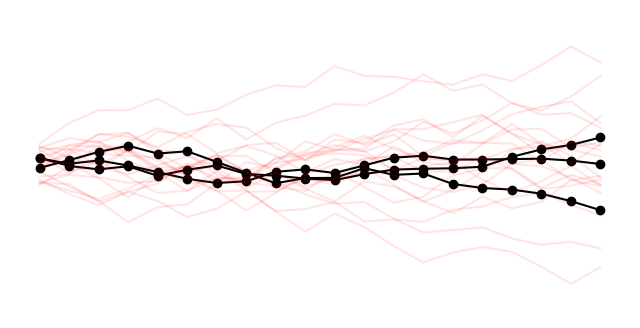

Reproduce this figure in Python.
import matplotlib.pyplot as plt
import numpy as np


def plot_trajectory():
    # Parameters
    num_points = 20  # Number of points
    x_spacing = 1  # Fixed horizontal distance
    y_offset = 0.2  # Maximum vertical offset

    # Generate points
    x = np.arange(num_points) * x_spacing
    y = np.random.uniform(-y_offset, y_offset, num_points)

    # Plot
    plt.figure(figsize=(8, 2))
    plt.plot(x, y, marker="o", linestyle="-", color="black")

    # Add labels with LaTeX subscripts
    plt.text(x[0], y[0] + 0.15, f"$s_{{{0}}}$", ha="center", fontsize=15)
    plt.text(
        x[num_points - 1],
        y[num_points - 1] + 0.15,
        f"$s_{{T}}$",
        ha="center",
        fontsize=15,
    )

    plt.ylim(min(y) - 0.2, max(y) + 0.3)  # Add padding above and below
    # Remove axes
    plt.axis("off")

    plt.show()


def generate_trajectory(num_points, x_spacing, y_offset, start_y=0):
    x = np.arange(num_points) * x_spacing
    ys = [start_y]
    for i in range(1, num_points):
        ys.append(ys[i - 1] + np.random.uniform(-y_offset, y_offset))

    return x, ys


def plot_behaviour():
    # Parameters
    num_trajectories = 5  # Number of positive trajectories
    num_points = 20  # Number of points per trajectory
    x_spacing = 1  # Fixed horizontal distance
    y_offset = 0.1  # Maximum vertical offset
    start_y_variation = 0.1  # Variation in starting y position
    opacity = 0.2  # Line and marker opacity

    # Create figure
    plt.figure(figsize=(8, 4))

    for t in range(3):
        x, y = generate_trajectory(
            num_points,
            x_spacing,
            0.05,
            np.random.uniform(-start_y_variation, start_y_variation),
        )

        # Plot with lower opacity
        plt.plot(x, y, marker="o", linestyle="-", color="black", alpha=1)

    neg_y_offset = 0.5
    for t in range(20):
        x, y = generate_trajectory(
            num_points,
            x_spacing,
            0.1,
            np.random.uniform(-start_y_variation, start_y_variation),
        )

        # Plot with lower opacity
        plt.plot(x, y, marker="none", linestyle="-", color="red", alpha=0.1)

    # Add padding by adjusting limits
    plt.xlim(x[0] - x_spacing, x[-1] + x_spacing)
    plt.ylim(-start_y_variation - y_offset - 0.5, start_y_variation + y_offset + 0.5)

    # Remove axes
    plt.axis("off")

    plt.show()


if __name__ == "__main__":
    plot_behaviour()
